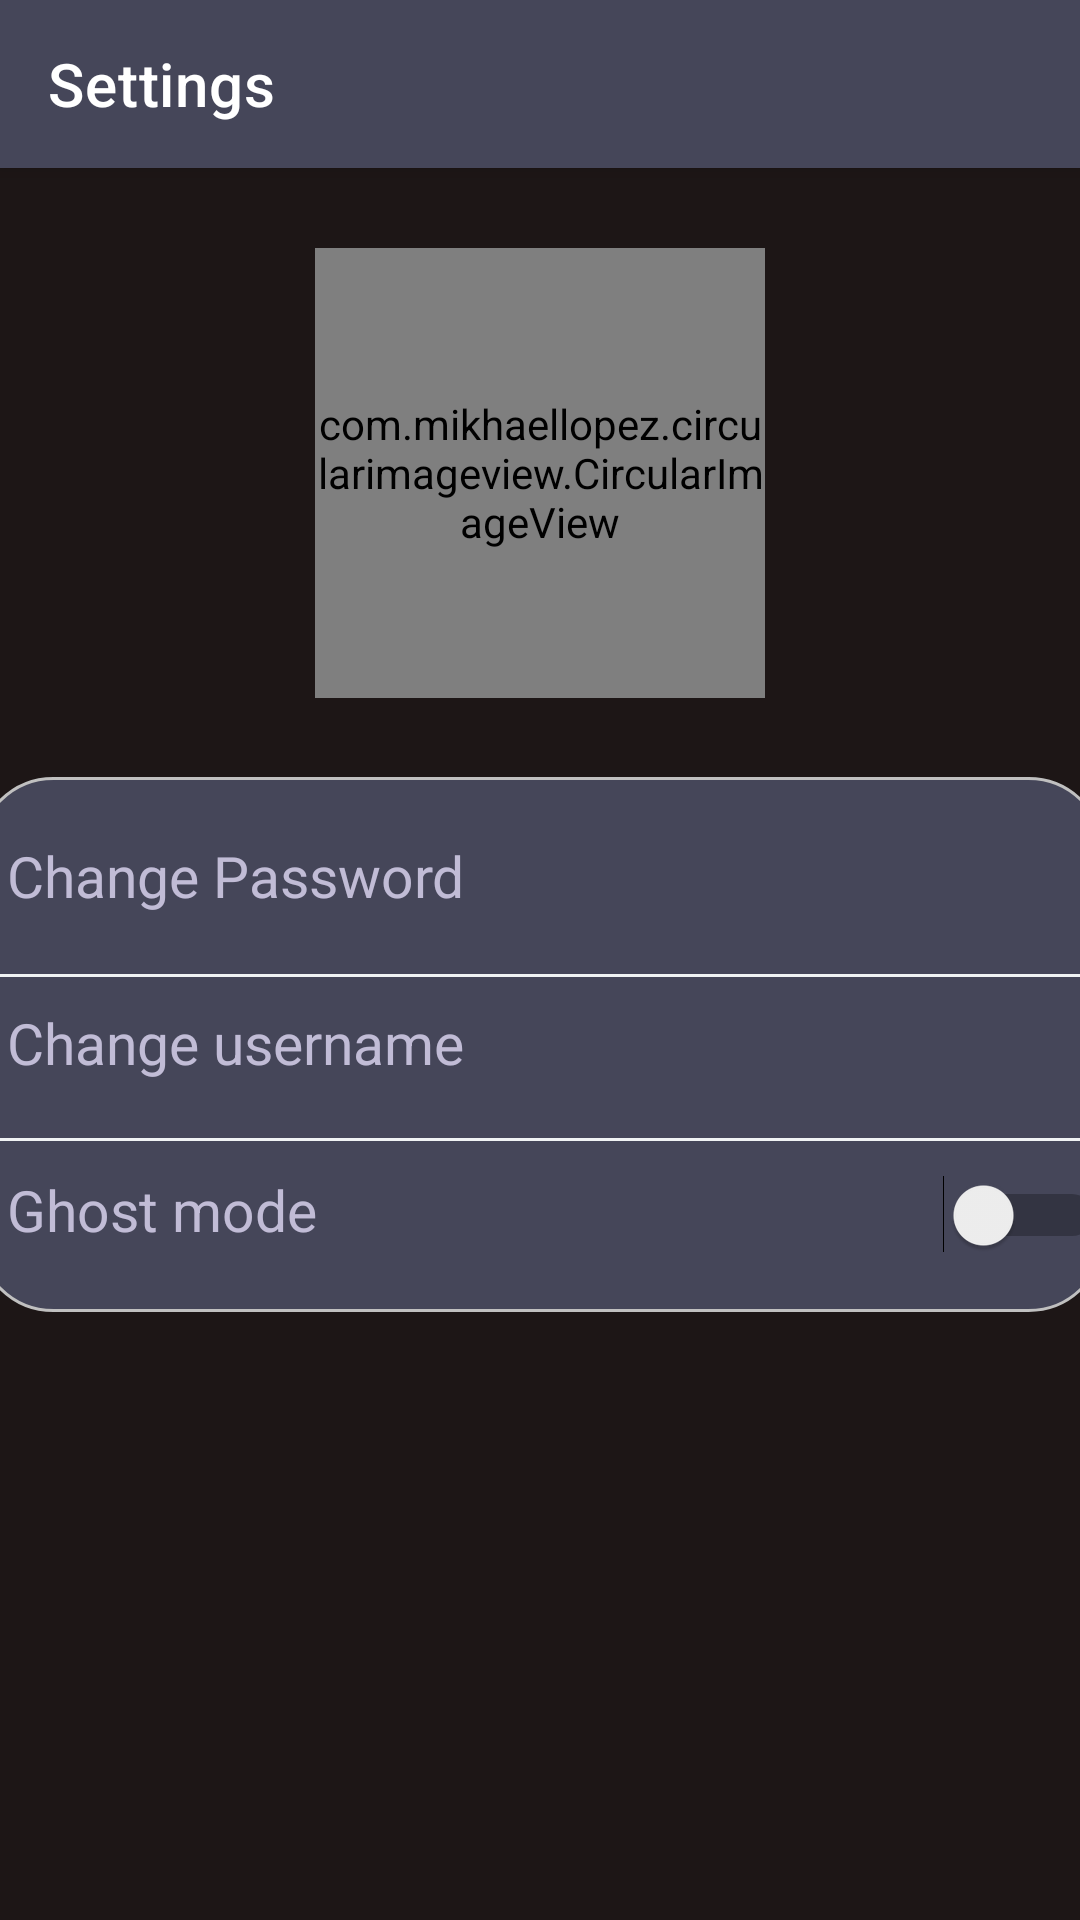

Android layout source for this screen:
<!-- AndroidManifest.xml: activity theme Theme.Spot.NoActionBar -->
<!-- res/layout/activity_settings.xml -->
<?xml version="1.0" encoding="utf-8"?>
<androidx.coordinatorlayout.widget.CoordinatorLayout xmlns:android="http://schemas.android.com/apk/res/android"
    xmlns:app="http://schemas.android.com/apk/res-auto"
    xmlns:tools="http://schemas.android.com/tools"
    android:layout_width="match_parent"
    android:layout_height="match_parent"
    tools:context=".SettingsActivity"
    android:background="#1D1616"
    >

    <com.google.android.material.appbar.AppBarLayout
        android:layout_width="match_parent"
        android:layout_height="wrap_content"
        android:theme="@style/Theme.Spot.AppBarOverlay">

        <androidx.appcompat.widget.Toolbar
            android:id="@+id/toolbar"
            app:title="Settings"
            android:layout_width="match_parent"
            android:layout_height="?attr/actionBarSize"
            android:background="@color/purple_app_bar"
            app:popupTheme="@style/Theme.Spot.PopupOverlay" />

    </com.google.android.material.appbar.AppBarLayout>

    <include layout="@layout/content_settings" />


</androidx.coordinatorlayout.widget.CoordinatorLayout>
<!-- res/layout/content_settings.xml (included above) -->
<?xml version="1.0" encoding="utf-8"?>
<androidx.constraintlayout.widget.ConstraintLayout xmlns:android="http://schemas.android.com/apk/res/android"
    xmlns:app="http://schemas.android.com/apk/res-auto"
    xmlns:tools="http://schemas.android.com/tools"
    android:layout_width="match_parent"
    android:layout_height="match_parent"
    app:layout_behavior="@string/appbar_scrolling_view_behavior">


    <com.mikhaellopez.circularimageview.CircularImageView
        android:layout_width="150dp"
        android:layout_height="150dp"
        android:id="@+id/profile_img"
        app:civ_border_color="@color/purple_app_bar"
        app:layout_constraintBottom_toTopOf="@+id/tableLayout"
        app:layout_constraintEnd_toEndOf="parent"
        app:layout_constraintStart_toStartOf="parent"
        app:layout_constraintTop_toTopOf="parent" />


    <TableLayout
        android:id="@+id/tableLayout"
        android:layout_width="376dp"
        android:layout_height="wrap_content"
        android:layout_gravity="center"
        android:weightSum="100"
        android:background="@drawable/tableborder"
        app:layout_constraintBottom_toBottomOf="parent"
        app:layout_constraintEnd_toEndOf="parent"
        app:layout_constraintStart_toStartOf="parent"
        app:layout_constraintTop_toTopOf="parent">

        <TableRow
            android:id="@+id/changPassRow"
            android:layout_width="match_parent"
            android:layout_height="match_parent"
            android:paddingTop="20dp"
            android:paddingBottom="20dp">

            <TextView

                android:id="@+id/textView"
                android:layout_width="wrap_content"
                android:layout_height="wrap_content"
                android:layout_marginLeft="10dp"
                android:text="Change Password"
                android:textColor="#C1BCD6"
                android:textSize="19sp"
                tools:ignore="RtlHardcoded" />
        </TableRow>

        <TableRow
            android:id="@+id/changeUsernameRow"
            android:layout_width="match_parent"
            android:layout_height="match_parent"
            android:background="@drawable/rowborder"

            android:paddingBottom="20dp">

            <TextView
                android:id="@+id/textView2"
                android:layout_marginTop="10dp"
                android:layout_width="wrap_content"
                android:layout_height="wrap_content"
                android:layout_marginLeft="10dp"
                android:text="Change username"

                android:textColor="#C1BCD6"
                android:textSize="19sp" />
        </TableRow>

        <TableRow
            android:id="@+id/ghostModeRow"
            android:layout_width="match_parent"
            android:layout_height="wrap_content"
            android:layout_marginTop="10dp"
            android:paddingBottom="20dp">

            <TextView
                android:id="@+id/textView3"
                android:layout_width="fill_parent"
                android:layout_height="match_parent"
                android:layout_marginLeft="10dp"
                android:layout_weight="90"
                android:text="Ghost mode"
                android:textColor="#C1BCD6"
                android:textSize="19sp" />


            <Switch
                android:id="@+id/ghostModeToggle"
                android:layout_width="wrap_content"
                android:layout_height="wrap_content"
        />

        </TableRow>

    </TableLayout>

</androidx.constraintlayout.widget.ConstraintLayout>
<!-- resources referenced by this layout -->
<resources>
  <color name="purple_app_bar">#454659</color>
  <!-- drawable rowborder (drawable-v24) -->
  <?xml version="1.0" encoding="utf-8"?>
      <shape xmlns:android="http://schemas.android.com/apk/res/android" android:shape="rectangle">
          <solid android:color="#454659" />
          <stroke android:width="1dip" android:color="#F0F3F4"/>
  
      </shape>
  <!-- drawable tableborder (drawable) -->
  <?xml version="1.0" encoding="utf-8"?>
      <shape xmlns:android="http://schemas.android.com/apk/res/android" android:shape="rectangle">
          <solid android:color="#454659" />
          <stroke android:width="1dip" android:color="#C0C0C0"/>
          <corners
              android:radius="25dp"
              />
      </shape>
  <style name="Theme.Spot.AppBarOverlay" parent="ThemeOverlay.AppCompat.Dark.ActionBar" />
  <style name="Theme.Spot.PopupOverlay" parent="ThemeOverlay.AppCompat.Light" />
  <style name="Theme.Spot.NoActionBar">
          <item name="windowActionBar">false</item>
          <item name="windowNoTitle">true</item>
      </style>
</resources>
